Run: headless pygame with SDL's dummy video driver; simulated clock (each Clock.tick advances the game by its frame time, no real sleeping); random seed 0; keys injected as events and as key.get_pressed() state; no mouse input.
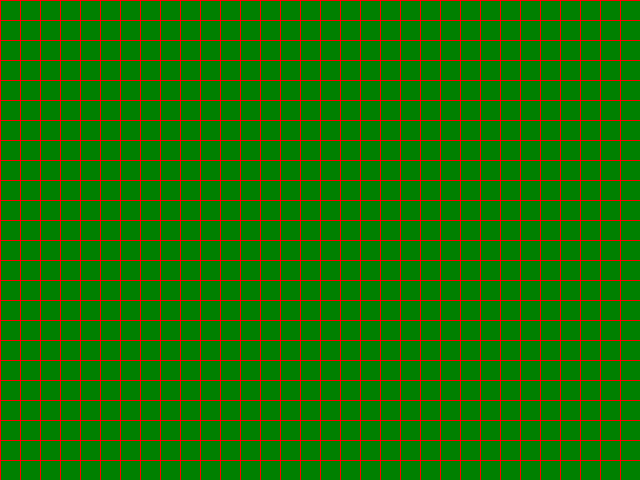
Frame 1 of 4 · flips 1–60 · no input
Frame 2 of 4 · flips 61–180 · tapped SPACE, RETURN · held RIGHT (→), D · screen unchanged from frame 1, image omitted
Frame 3 of 4 · flips 181–300 · held DOWN (↓), S · screen unchanged from frame 2, image omitted
Frame 4 of 4 · flips 301–420 · held LEFT (←), A, UP (↑), W · screen unchanged from frame 3, image omitted

The pygame program that drew these frames:

import pygame
import sys

# Initsialiseeri PyGame
pygame.init()

# Ekraani mõõdud
screen_width = 640
screen_height = 480

# Funktsioon, mis joonistab ruudustiku fikseeritud mõõtudes
def start_game(tile_size, line_color):
    # Arvuta veergude ja ridade arv ekraani mõõtude põhjal
    cols = screen_width // tile_size
    rows = screen_height // tile_size

    # Loo ekraan
    screen = pygame.display.set_mode((screen_width, screen_height))
    pygame.display.set_caption("Ruudustik 640x480 sees")

    # Roheline taust
    green = (0, 128, 0)

    running = True
    while running:
        # Kontrolli sündmusi (nt akna sulgemist)
        for event in pygame.event.get():
            if event.type == pygame.QUIT:
                running = False

        # Täida taust rohelisega
        screen.fill(green)

        # Joonista vertikaaljooned
        for x in range(0, cols * tile_size + 1, tile_size):
            pygame.draw.line(screen, line_color, (x, 0), (x, rows * tile_size))

        # Joonista horisontaaljooned
        for y in range(0, rows * tile_size + 1, tile_size):
            pygame.draw.line(screen, line_color, (0, y), (cols * tile_size, y))

        # Uuenda ekraani
        pygame.display.flip()

    # PyGame lõpetamine
    pygame.quit()
    sys.exit()

# 🔧 Näide: ruudu suurus 20 pikslit, punane ruudustik
start_game(tile_size=20, line_color=(255, 0, 0))
